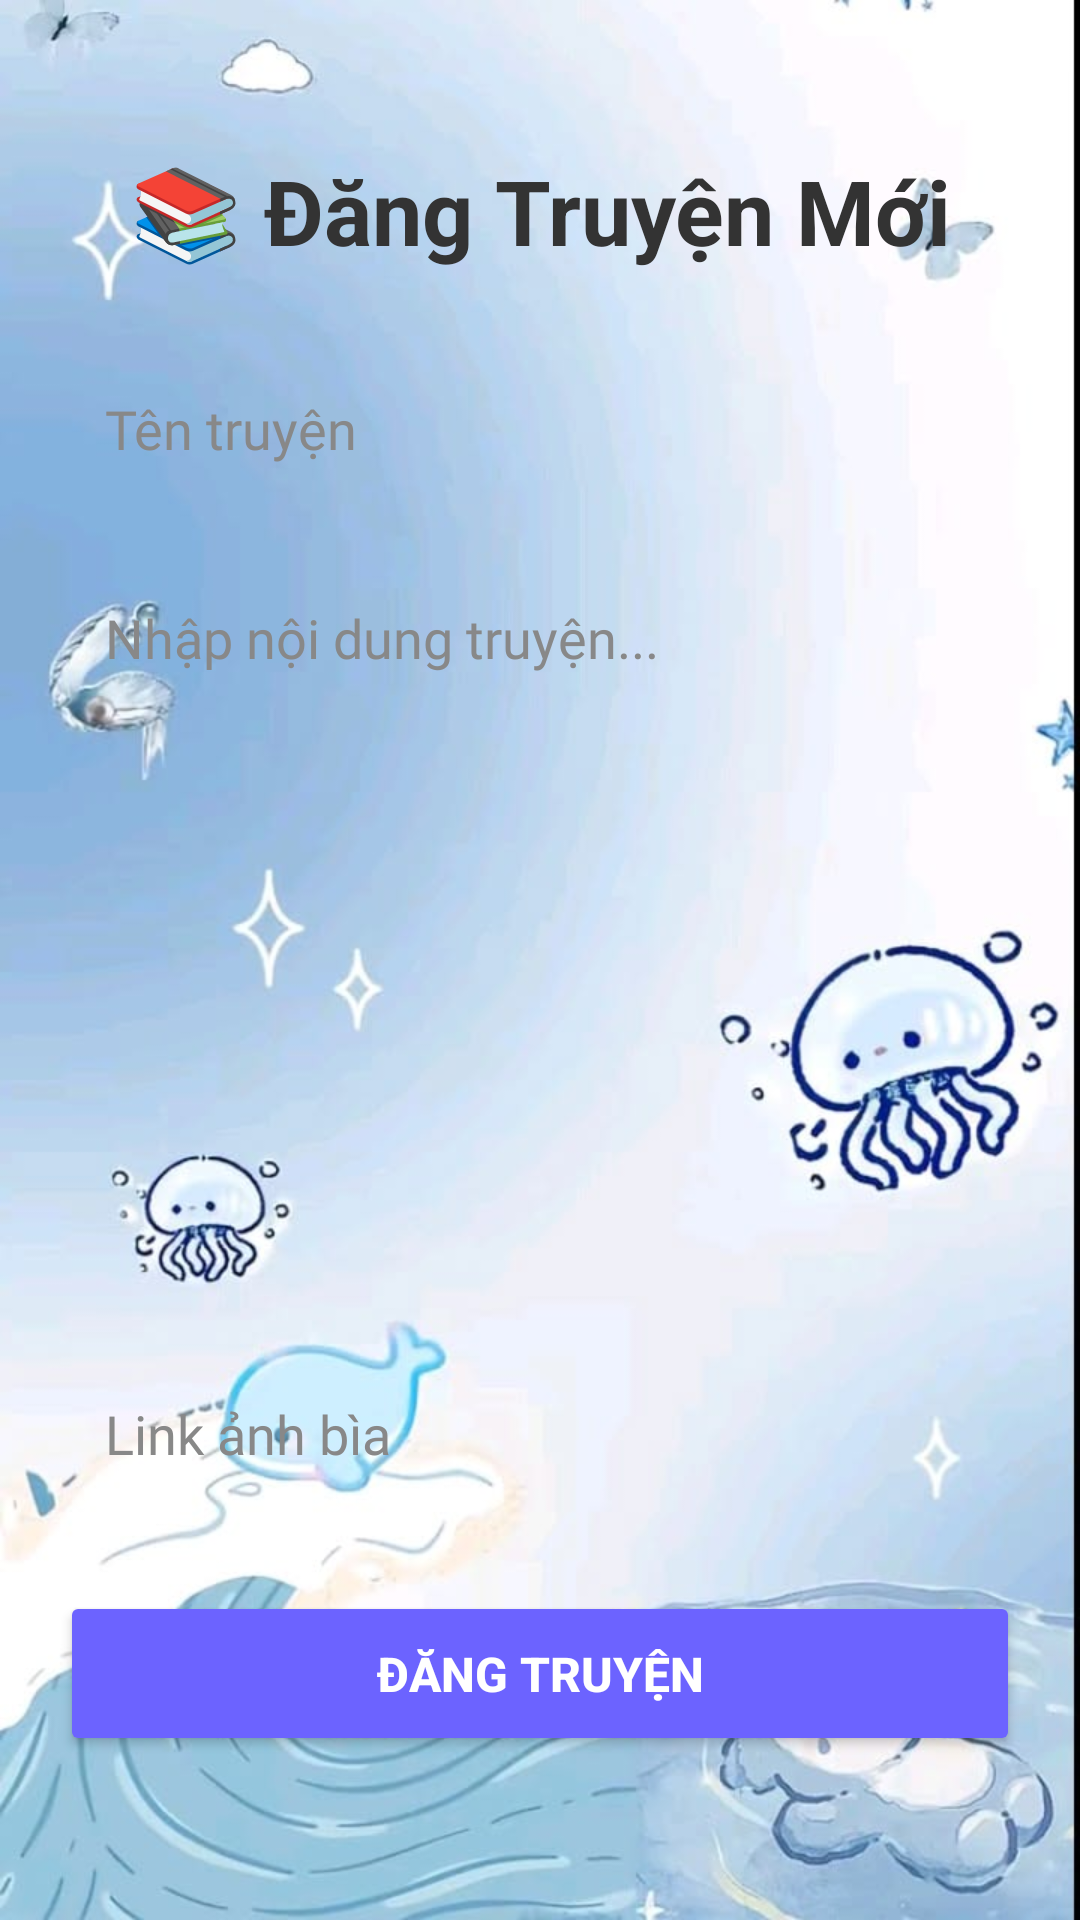

Layout XML and referenced resources for this Android screen:
<!-- AndroidManifest.xml: application theme Theme.UngDungDocTruyen -->
<!-- res/layout/activity_man_dang_bai.xml -->
<?xml version="1.0" encoding="utf-8"?>
<ScrollView xmlns:android="http://schemas.android.com/apk/res/android"
    xmlns:app="http://schemas.android.com/apk/res-auto"
    xmlns:tools="http://schemas.android.com/tools"
    android:layout_width="match_parent"
    android:layout_height="match_parent"
    android:background="@drawable/bgthemtruyen"
    tools:context=".ManDangBai">

    <LinearLayout
        android:layout_width="match_parent"
        android:layout_height="wrap_content"
        android:orientation="vertical"
        android:padding="20dp">

        
        <TextView
            android:layout_width="match_parent"
            android:layout_height="wrap_content"
            android:text="📚 Đăng Truyện Mới"
            android:textAlignment="center"
            android:textColor="#333333"
            android:textSize="30sp"
            android:textStyle="bold"
            android:layout_marginTop="30dp"
            android:layout_marginBottom="25dp"/>

        
        <EditText
            android:id="@+id/dbTenTruyen"
            android:layout_width="match_parent"
            android:layout_height="55dp"
            android:hint="Tên truyện"
            android:background="@drawable/dn_edt"
            android:padding="15dp"
            android:fontFamily="@font/quicksand"
            android:textColor="#333333"
            android:textColorHint="#888888"
            android:layout_marginBottom="15dp"/>

        
        <EditText
            android:id="@+id/dbnoidung"
            android:layout_width="match_parent"
            android:layout_height="250dp"
            android:hint="Nhập nội dung truyện..."
            android:gravity="top|start"
            android:background="@drawable/dn_edt"
            android:padding="15dp"
            android:fontFamily="@font/quicksand"
            android:textColor="#333333"
            android:textColorHint="#888888"
            android:inputType="textMultiLine"
            android:maxLines="15"
            android:layout_marginBottom="15dp"/>

        
        <EditText
            android:id="@+id/dbimg"
            android:layout_width="match_parent"
            android:layout_height="55dp"
            android:hint="Link ảnh bìa"
            android:background="@drawable/dn_edt"
            android:padding="15dp"
            android:fontFamily="@font/quicksand"
            android:textColor="#333333"
            android:textColorHint="#888888"
            android:layout_marginBottom="25dp"/>

        
        <Button
            android:id="@+id/dbdangbai"
            android:layout_width="match_parent"
            android:layout_height="55dp"
            android:text="Đăng Truyện"
            android:textSize="16sp"
            android:textStyle="bold"
            android:textColor="#FFFFFF"
            android:backgroundTint="#6C63FF"
            app:cornerRadius="12dp"/>

    </LinearLayout>

</ScrollView>
<!-- resources referenced by this layout -->
<resources>
  <!-- drawable bgthemtruyen: png bitmap (drawable, 511102 bytes) -->
  <style name="Theme.UngDungDocTruyen" parent="Base.Theme.UngDungDocTruyen" />
  <style name="Base.Theme.UngDungDocTruyen" parent="Theme.Material3.DayNight.NoActionBar">
          
          
      </style>
</resources>
